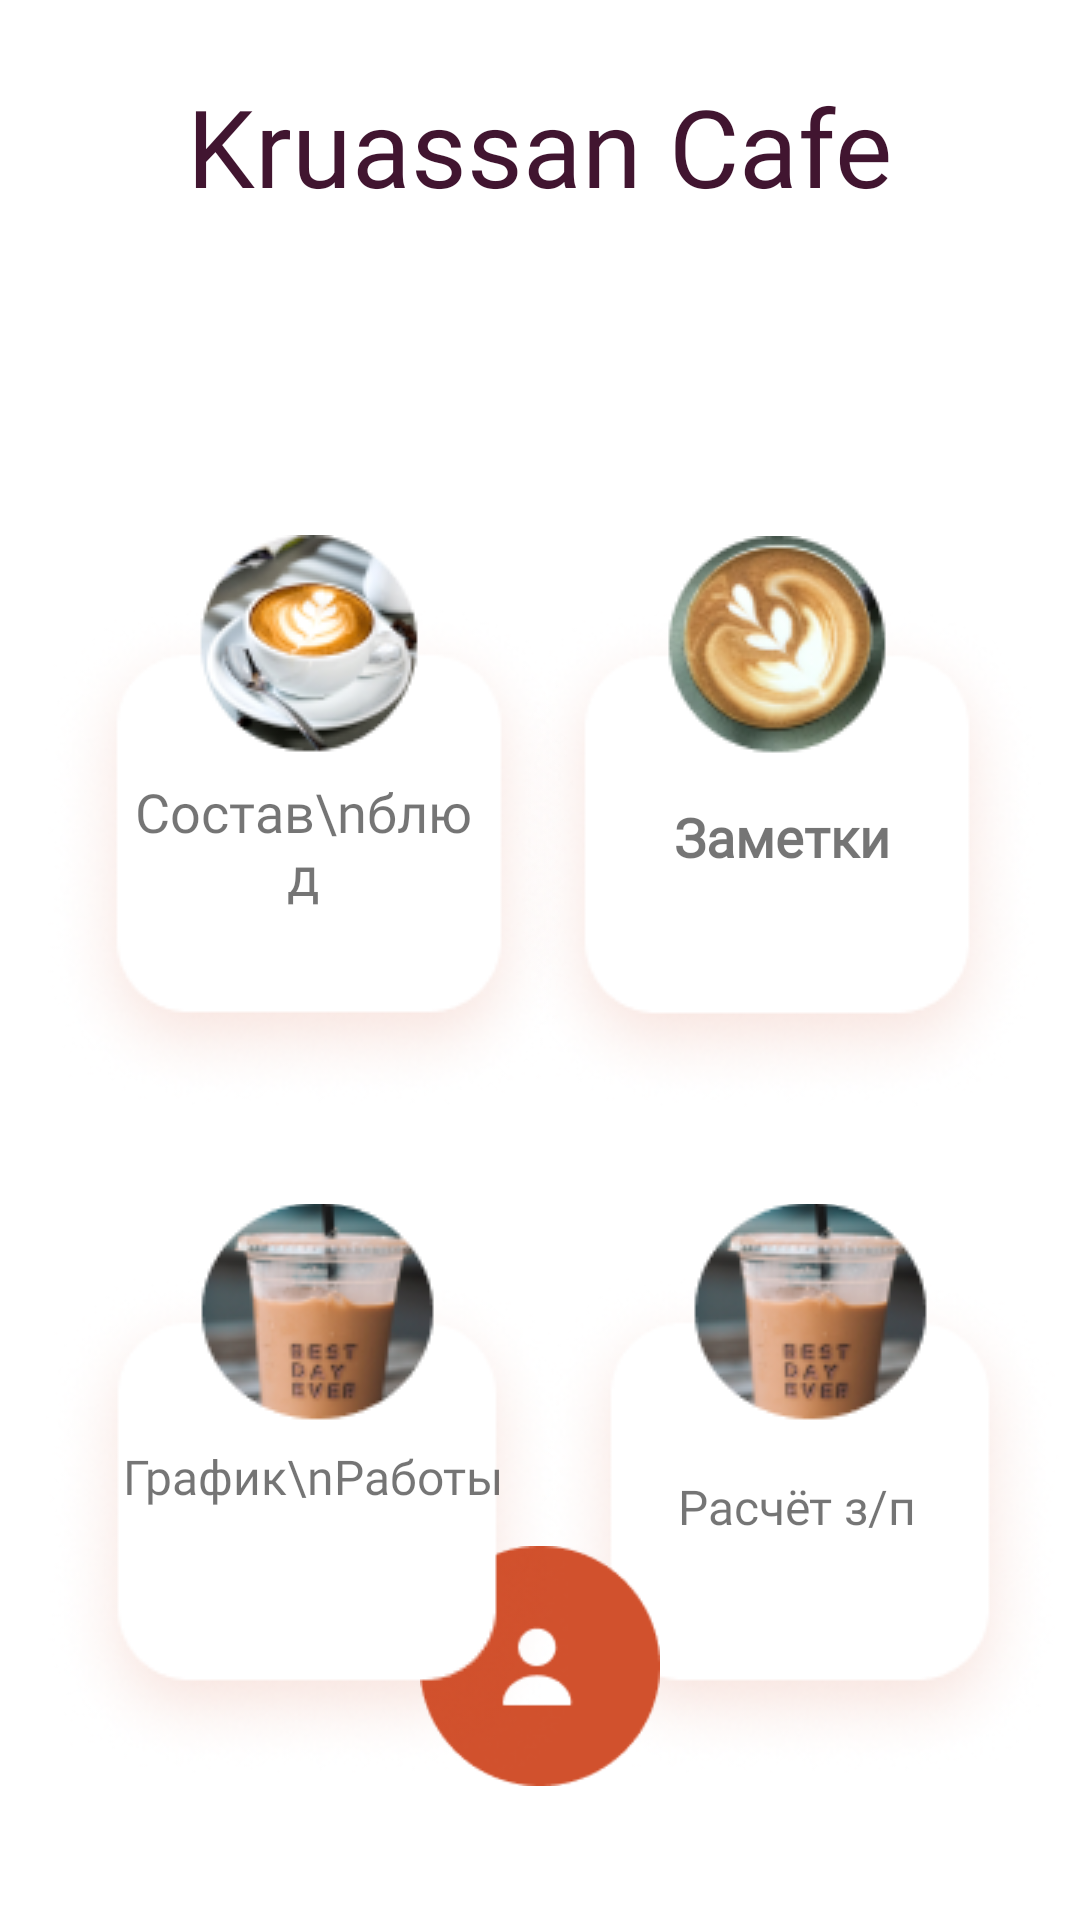

Here is an Android app screen rendered from its layout file. Give the layout XML and the strings, colors and styles it references.
<!-- AndroidManifest.xml: application theme Theme.Ofik -->
<!-- res/layout/activity_main.xml -->
<?xml version="1.0" encoding="utf-8"?>
<androidx.constraintlayout.widget.ConstraintLayout xmlns:android="http://schemas.android.com/apk/res/android"
    xmlns:app="http://schemas.android.com/apk/res-auto"
    xmlns:tools="http://schemas.android.com/tools"
    android:layout_width="match_parent"
    android:layout_height="match_parent"
    android:background="@drawable/main_back1"
    android:visibility="visible"
    tools:context=".MainActivity">

    <ImageButton
        android:id="@+id/main_btnToPayRoll"
        android:layout_width="178dp"
        android:layout_height="190dp"
        android:layout_marginTop="32dp"
        android:background="#00FFFFFF"
        app:layout_constraintEnd_toEndOf="parent"
        app:layout_constraintHorizontal_bias="0.976"
        app:layout_constraintStart_toStartOf="parent"
        app:layout_constraintTop_toBottomOf="@+id/main_btnToDishesComposition"
        app:srcCompat="@drawable/menu_item" />

    <TextView
        android:id="@+id/mainLogoTextView"
        android:layout_width="wrap_content"
        android:layout_height="wrap_content"
        android:fontFamily="@font/comfortaa_light"
        android:includeFontPadding="false"
        android:text="Kruassan Cafe"
        android:textColor="#411530"
        android:textFontWeight="@android:integer/config_mediumAnimTime"
        android:textSize="36sp"
        app:layout_constraintBottom_toBottomOf="parent"
        app:layout_constraintEnd_toEndOf="parent"
        app:layout_constraintHorizontal_bias="0.498"
        app:layout_constraintStart_toStartOf="parent"
        app:layout_constraintTop_toTopOf="parent"
        app:layout_constraintVertical_bias="0.049" />
    <ImageView
        android:id="@+id/main_btnToProfile"
        android:layout_width="80dp"
        android:layout_height="80dp"
        app:layout_constraintBottom_toBottomOf="parent"
        app:layout_constraintEnd_toEndOf="parent"
        app:layout_constraintStart_toStartOf="parent"
        app:layout_constraintTop_toTopOf="parent"
        app:layout_constraintVertical_bias="0.92"
        app:srcCompat="@drawable/profile_avatar" />
    <ImageButton
        android:id="@+id/main_btnToSchedule"
        android:layout_width="178dp"
        android:layout_height="190dp"
        android:layout_marginTop="32dp"
        android:background="#00FFFFFF"
        app:layout_constraintEnd_toEndOf="parent"
        app:layout_constraintHorizontal_bias="0.074"
        app:layout_constraintStart_toStartOf="parent"
        app:layout_constraintTop_toBottomOf="@+id/main_btnToDishesComposition"
        app:srcCompat="@drawable/menu_item" />
    <ImageButton
        android:id="@+id/main_btnToNotes"
        android:layout_width="wrap_content"
        android:layout_height="wrap_content"
        android:background="#00FFFFFF"
        app:layout_constraintBottom_toBottomOf="parent"
        app:layout_constraintEnd_toEndOf="parent"
        app:layout_constraintHorizontal_bias="0.93"
        app:layout_constraintStart_toStartOf="parent"
        app:layout_constraintTop_toTopOf="parent"
        app:layout_constraintVertical_bias="0.398"
        app:srcCompat="@drawable/menu_notes" />
    <ImageButton
        android:id="@+id/main_btnToDishesComposition"
        android:layout_width="wrap_content"
        android:layout_height="wrap_content"
        android:background="#00FFFFFF"
        app:layout_constraintBottom_toBottomOf="parent"
        app:layout_constraintEnd_toEndOf="parent"
        app:layout_constraintHorizontal_bias="0.082"
        app:layout_constraintStart_toStartOf="parent"
        app:layout_constraintTop_toTopOf="parent"
        app:layout_constraintVertical_bias="0.397"
        app:srcCompat="@drawable/menu_button_profile" />
    <TextView
        android:id="@+id/main_textDishesComposition"
        android:layout_width="122dp"
        android:layout_height="49dp"
        android:fontFamily="@font/comfortaa_light"
        android:text="Состав\nблюд"
        android:textAlignment="center"
        android:textFontWeight="@android:integer/config_longAnimTime"
        android:textSize="18sp"
        android:textStyle="bold"
        app:layout_constraintBottom_toBottomOf="@+id/main_btnToDishesComposition"
        app:layout_constraintEnd_toEndOf="@+id/main_btnToDishesComposition"
        app:layout_constraintHorizontal_bias="0.462"
        app:layout_constraintStart_toStartOf="@+id/main_btnToDishesComposition"
        app:layout_constraintTop_toTopOf="@+id/main_btnToDishesComposition"
        app:layout_constraintVertical_bias="0.563" />
    <TextView
        android:id="@+id/main_textToNotes"
        android:layout_width="127dp"
        android:layout_height="40dp"
        android:autoText="false"
        android:fontFamily="@font/comfortaa_light"
        android:text="Заметки"
        android:textAlignment="center"
        android:textSize="18sp"
        android:textStyle="bold"
        app:layout_constraintBottom_toBottomOf="@+id/main_btnToNotes"
        app:layout_constraintEnd_toEndOf="@+id/main_btnToNotes"
        app:layout_constraintHorizontal_bias="0.53"
        app:layout_constraintStart_toStartOf="@+id/main_btnToNotes"
        app:layout_constraintTop_toTopOf="@+id/main_btnToNotes"
        app:layout_constraintVertical_bias="0.582" />
    <TextView
        android:id="@+id/main_textToSchedule"
        android:layout_width="128dp"
        android:layout_height="69dp"
        android:fontFamily="@font/comfortaa_light"
        android:text="График\nРаботы"
        android:textAlignment="center"
        android:textSize="16sp"
        app:layout_constraintBottom_toBottomOf="@+id/main_btnToSchedule"
        app:layout_constraintEnd_toEndOf="@+id/main_btnToSchedule"
        app:layout_constraintHorizontal_bias="0.54"
        app:layout_constraintStart_toStartOf="@+id/main_btnToSchedule"
        app:layout_constraintTop_toTopOf="@+id/main_btnToSchedule"
        app:layout_constraintVertical_bias="0.661" />

    <TextView
        android:id="@+id/textViewToPayRoll"
        android:layout_width="118dp"
        android:layout_height="47dp"
        android:fontFamily="@font/comfortaa_light"
        android:text="Расчёт з/п"
        android:textAlignment="center"
        android:textSize="16sp"
        app:layout_constraintBottom_toBottomOf="@+id/main_btnToPayRoll"
        app:layout_constraintEnd_toEndOf="@+id/main_btnToPayRoll"
        app:layout_constraintHorizontal_bias="0.483"
        app:layout_constraintStart_toStartOf="@+id/main_btnToPayRoll"
        app:layout_constraintTop_toTopOf="@+id/main_btnToPayRoll"
        app:layout_constraintVertical_bias="0.629" />
</androidx.constraintlayout.widget.ConstraintLayout>
<!-- resources referenced by this layout -->
<resources>
  <!-- drawable menu_button_profile: png bitmap (drawable, 32688 bytes) -->
  <!-- drawable menu_item: png bitmap (drawable, 30893 bytes) -->
  <!-- drawable menu_notes: png bitmap (drawable, 32706 bytes) -->
  <!-- drawable profile_avatar: png bitmap (drawable, 2401 bytes) -->
  <style name="Theme.Ofik" parent="Theme.MaterialComponents.DayNight.DarkActionBar">
          
          <item name="colorPrimary">@color/purple_500</item>
          <item name="colorPrimaryVariant">@color/purple_700</item>
          <item name="colorOnPrimary">@color/white</item>
          
          <item name="colorSecondary">@color/teal_200</item>
          <item name="colorSecondaryVariant">@color/teal_700</item>
          <item name="colorOnSecondary">@color/black</item>
          
          <item name="android:statusBarColor">?attr/colorPrimaryVariant</item>
          
      </style>
  <color name="purple_500">#FF6200EE</color>
  <color name="purple_700">#FF3700B3</color>
  <color name="white">#FFFFFFFF</color>
  <color name="teal_200">#FF03DAC5</color>
  <color name="teal_700">#FF018786</color>
  <color name="black">#FF000000</color>
</resources>
